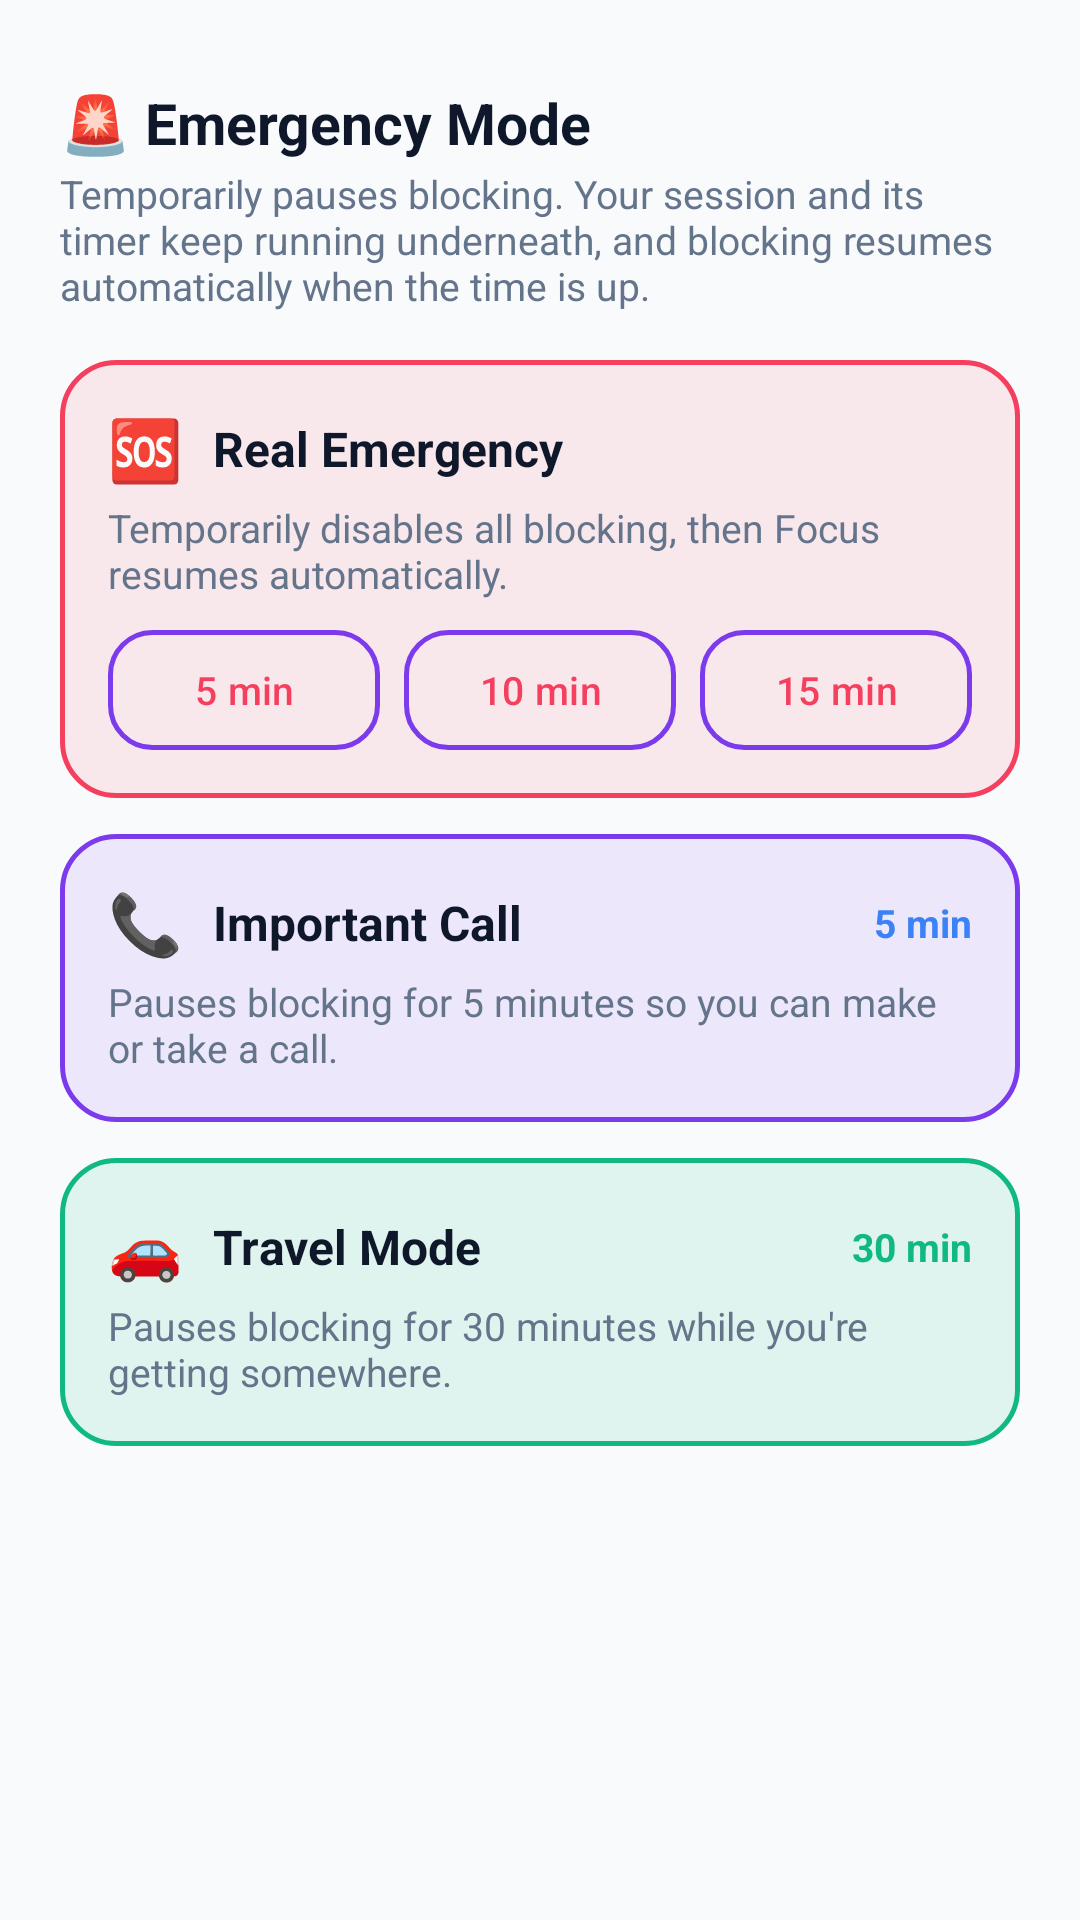

This screen was rendered from an Android layout file. Write that file and the resources it references.
<!-- AndroidManifest.xml: application theme Theme.StayFocused -->
<!-- res/layout/sheet_emergency_mode.xml -->
<?xml version="1.0" encoding="utf-8"?>
<ScrollView xmlns:android="http://schemas.android.com/apk/res/android"
    android:layout_width="match_parent"
    android:layout_height="wrap_content"
    android:background="@color/bg_light">

    <LinearLayout
        android:layout_width="match_parent"
        android:layout_height="wrap_content"
        android:orientation="vertical"
        android:paddingStart="20dp"
        android:paddingEnd="20dp"
        android:paddingTop="8dp"
        android:paddingBottom="28dp">

        <View
            android:layout_width="36dp"
            android:layout_height="4dp"
            android:layout_gravity="center_horizontal"
            android:layout_marginBottom="16dp"
            android:background="@drawable/bg_dot"
            android:backgroundTint="@color/card_border" />

        <TextView
            android:layout_width="wrap_content"
            android:layout_height="wrap_content"
            android:text="🚨 Emergency Mode"
            android:textColor="@color/text_primary"
            android:textSize="19sp"
            android:textStyle="bold" />

        <TextView
            android:layout_width="wrap_content"
            android:layout_height="wrap_content"
            android:layout_marginTop="2dp"
            android:layout_marginBottom="16dp"
            android:text="Temporarily pauses blocking. Your session and its timer keep running underneath, and blocking resumes automatically when the time is up."
            android:textColor="@color/text_secondary"
            android:textSize="13sp" />

        
        <LinearLayout
            android:layout_width="match_parent"
            android:layout_height="wrap_content"
            android:layout_marginBottom="12dp"
            android:background="@drawable/bg_mode_card_iron"
            android:orientation="vertical"
            android:padding="16dp">

            <LinearLayout
                android:layout_width="match_parent"
                android:layout_height="wrap_content"
                android:orientation="horizontal"
                android:gravity="center_vertical">

                <TextView
                    android:layout_width="wrap_content"
                    android:layout_height="wrap_content"
                    android:text="🆘"
                    android:textSize="20sp" />

                <TextView
                    android:layout_width="0dp"
                    android:layout_height="wrap_content"
                    android:layout_weight="1"
                    android:layout_marginStart="10dp"
                    android:text="Real Emergency"
                    android:textColor="@color/text_primary"
                    android:textSize="16sp"
                    android:textStyle="bold" />
            </LinearLayout>

            <TextView
                android:layout_width="match_parent"
                android:layout_height="wrap_content"
                android:layout_marginTop="4dp"
                android:layout_marginBottom="10dp"
                android:text="Temporarily disables all blocking, then Focus resumes automatically."
                android:textColor="@color/text_secondary"
                android:textSize="13sp" />

            <LinearLayout
                android:layout_width="match_parent"
                android:layout_height="wrap_content"
                android:orientation="horizontal">

                <Button
                    android:id="@+id/btnEmergency5"
                    android:layout_width="0dp"
                    android:layout_height="40dp"
                    android:layout_weight="1"
                    android:background="@drawable/widget_btn_outline"
                    android:minWidth="0dp"
                    android:minHeight="0dp"
                    android:text="5 min"
                    android:textAllCaps="false"
                    android:textColor="@color/strict_red"
                    android:textSize="13sp" />

                <Button
                    android:id="@+id/btnEmergency10"
                    android:layout_width="0dp"
                    android:layout_height="40dp"
                    android:layout_weight="1"
                    android:layout_marginStart="8dp"
                    android:background="@drawable/widget_btn_outline"
                    android:minWidth="0dp"
                    android:minHeight="0dp"
                    android:text="10 min"
                    android:textAllCaps="false"
                    android:textColor="@color/strict_red"
                    android:textSize="13sp" />

                <Button
                    android:id="@+id/btnEmergency15"
                    android:layout_width="0dp"
                    android:layout_height="40dp"
                    android:layout_weight="1"
                    android:layout_marginStart="8dp"
                    android:background="@drawable/widget_btn_outline"
                    android:minWidth="0dp"
                    android:minHeight="0dp"
                    android:text="15 min"
                    android:textAllCaps="false"
                    android:textColor="@color/strict_red"
                    android:textSize="13sp" />
            </LinearLayout>
        </LinearLayout>

        
        <LinearLayout
            android:id="@+id/cardImportantCall"
            android:layout_width="match_parent"
            android:layout_height="wrap_content"
            android:layout_marginBottom="12dp"
            android:background="@drawable/bg_mode_card_deep"
            android:orientation="vertical"
            android:padding="16dp"
            android:clickable="true"
            android:focusable="true">

            <LinearLayout
                android:layout_width="match_parent"
                android:layout_height="wrap_content"
                android:orientation="horizontal"
                android:gravity="center_vertical">

                <TextView
                    android:layout_width="wrap_content"
                    android:layout_height="wrap_content"
                    android:text="📞"
                    android:textSize="20sp" />

                <TextView
                    android:layout_width="0dp"
                    android:layout_height="wrap_content"
                    android:layout_weight="1"
                    android:layout_marginStart="10dp"
                    android:text="Important Call"
                    android:textColor="@color/text_primary"
                    android:textSize="16sp"
                    android:textStyle="bold" />

                <TextView
                    android:layout_width="wrap_content"
                    android:layout_height="wrap_content"
                    android:text="5 min"
                    android:textColor="@color/lock_blue"
                    android:textSize="13sp"
                    android:textStyle="bold" />
            </LinearLayout>

            <TextView
                android:layout_width="match_parent"
                android:layout_height="wrap_content"
                android:layout_marginTop="4dp"
                android:text="Pauses blocking for 5 minutes so you can make or take a call."
                android:textColor="@color/text_secondary"
                android:textSize="13sp" />
        </LinearLayout>

        
        <LinearLayout
            android:id="@+id/cardTravelMode"
            android:layout_width="match_parent"
            android:layout_height="wrap_content"
            android:background="@drawable/bg_mode_card_lite"
            android:orientation="vertical"
            android:padding="16dp"
            android:clickable="true"
            android:focusable="true">

            <LinearLayout
                android:layout_width="match_parent"
                android:layout_height="wrap_content"
                android:orientation="horizontal"
                android:gravity="center_vertical">

                <TextView
                    android:layout_width="wrap_content"
                    android:layout_height="wrap_content"
                    android:text="🚗"
                    android:textSize="20sp" />

                <TextView
                    android:layout_width="0dp"
                    android:layout_height="wrap_content"
                    android:layout_weight="1"
                    android:layout_marginStart="10dp"
                    android:text="Travel Mode"
                    android:textColor="@color/text_primary"
                    android:textSize="16sp"
                    android:textStyle="bold" />

                <TextView
                    android:layout_width="wrap_content"
                    android:layout_height="wrap_content"
                    android:text="30 min"
                    android:textColor="@color/success_green"
                    android:textSize="13sp"
                    android:textStyle="bold" />
            </LinearLayout>

            <TextView
                android:layout_width="match_parent"
                android:layout_height="wrap_content"
                android:layout_marginTop="4dp"
                android:text="Pauses blocking for 30 minutes while you're getting somewhere."
                android:textColor="@color/text_secondary"
                android:textSize="13sp" />
        </LinearLayout>

    </LinearLayout>
</ScrollView>
<!-- resources referenced by this layout -->
<resources>
  <color name="bg_light">#F8FAFC</color>
  <color name="card_border">#E2E8F0</color>
  <color name="lock_blue">#3B82F6</color>
  <color name="strict_red">#F43F5E</color>
  <color name="success_green">#10B981</color>
  <color name="text_primary">#0F172A</color>
  <color name="text_secondary">#64748B</color>
  <!-- drawable bg_mode_card_deep (drawable) -->
  <?xml version="1.0" encoding="utf-8"?>
  <shape xmlns:android="http://schemas.android.com/apk/res/android">
      <solid android:color="@color/brand_primary_subtle" />
      <corners android:radius="18dp" />
      <stroke android:width="1.5dp" android:color="@color/brand_primary" />
  </shape>
  <!-- drawable bg_mode_card_iron (drawable) -->
  <?xml version="1.0" encoding="utf-8"?>
  <shape xmlns:android="http://schemas.android.com/apk/res/android">
      <solid android:color="@color/strict_red_subtle" />
      <corners android:radius="18dp" />
      <stroke android:width="1.5dp" android:color="@color/strict_red" />
  </shape>
  <!-- drawable bg_mode_card_lite (drawable) -->
  <?xml version="1.0" encoding="utf-8"?>
  <shape xmlns:android="http://schemas.android.com/apk/res/android">
      <solid android:color="@color/success_green_subtle" />
      <corners android:radius="18dp" />
      <stroke android:width="1.5dp" android:color="@color/success_green" />
  </shape>
  <!-- drawable widget_btn_outline (drawable) -->
  <?xml version="1.0" encoding="utf-8"?>
  <shape xmlns:android="http://schemas.android.com/apk/res/android">
      <solid android:color="@android:color/transparent" />
      <corners android:radius="14dp" />
      <stroke android:width="1.5dp" android:color="@color/brand_primary" />
  </shape>
  <style name="Theme.StayFocused" parent="Theme.Material3.DayNight.NoActionBar">
          <item name="colorPrimary">@color/brand_primary</item>
          <item name="colorPrimaryDark">@color/brand_primary_dark</item>
          <item name="colorSecondary">@color/secondary_teal</item>
          <item name="colorTertiary">@color/warning_amber</item>
          <item name="colorError">@color/strict_red</item>
          <item name="android:windowBackground">@drawable/bg_window_gradient</item>
          <item name="android:statusBarColor">@color/bg_light</item>
          <item name="android:navigationBarColor">@color/bg_light</item>
          <item name="android:windowLightStatusBar">false</item>
          <item name="android:windowLightNavigationBar">false</item>
          <item name="windowActionModeOverlay">true</item>
          <item name="android:windowActionModeOverlay">true</item>
      </style>
  <color name="brand_primary_subtle">#1A7C3AED</color>
  <color name="brand_primary">#7C3AED</color>
  <color name="strict_red_subtle">#1AF43F5E</color>
  <color name="success_green_subtle">#1A10B981</color>
  <color name="brand_primary_dark">#6D28D9</color>
  <color name="secondary_teal">#06B6D4</color>
  <color name="warning_amber">#F59E0B</color>
  <!-- drawable bg_window_gradient (drawable) -->
  <?xml version="1.0" encoding="utf-8"?>
  <shape xmlns:android="http://schemas.android.com/apk/res/android">
      <gradient
          android:angle="270"
          android:startColor="#080B12"
          android:endColor="#0D1020"
          android:type="linear" />
  </shape>
</resources>
